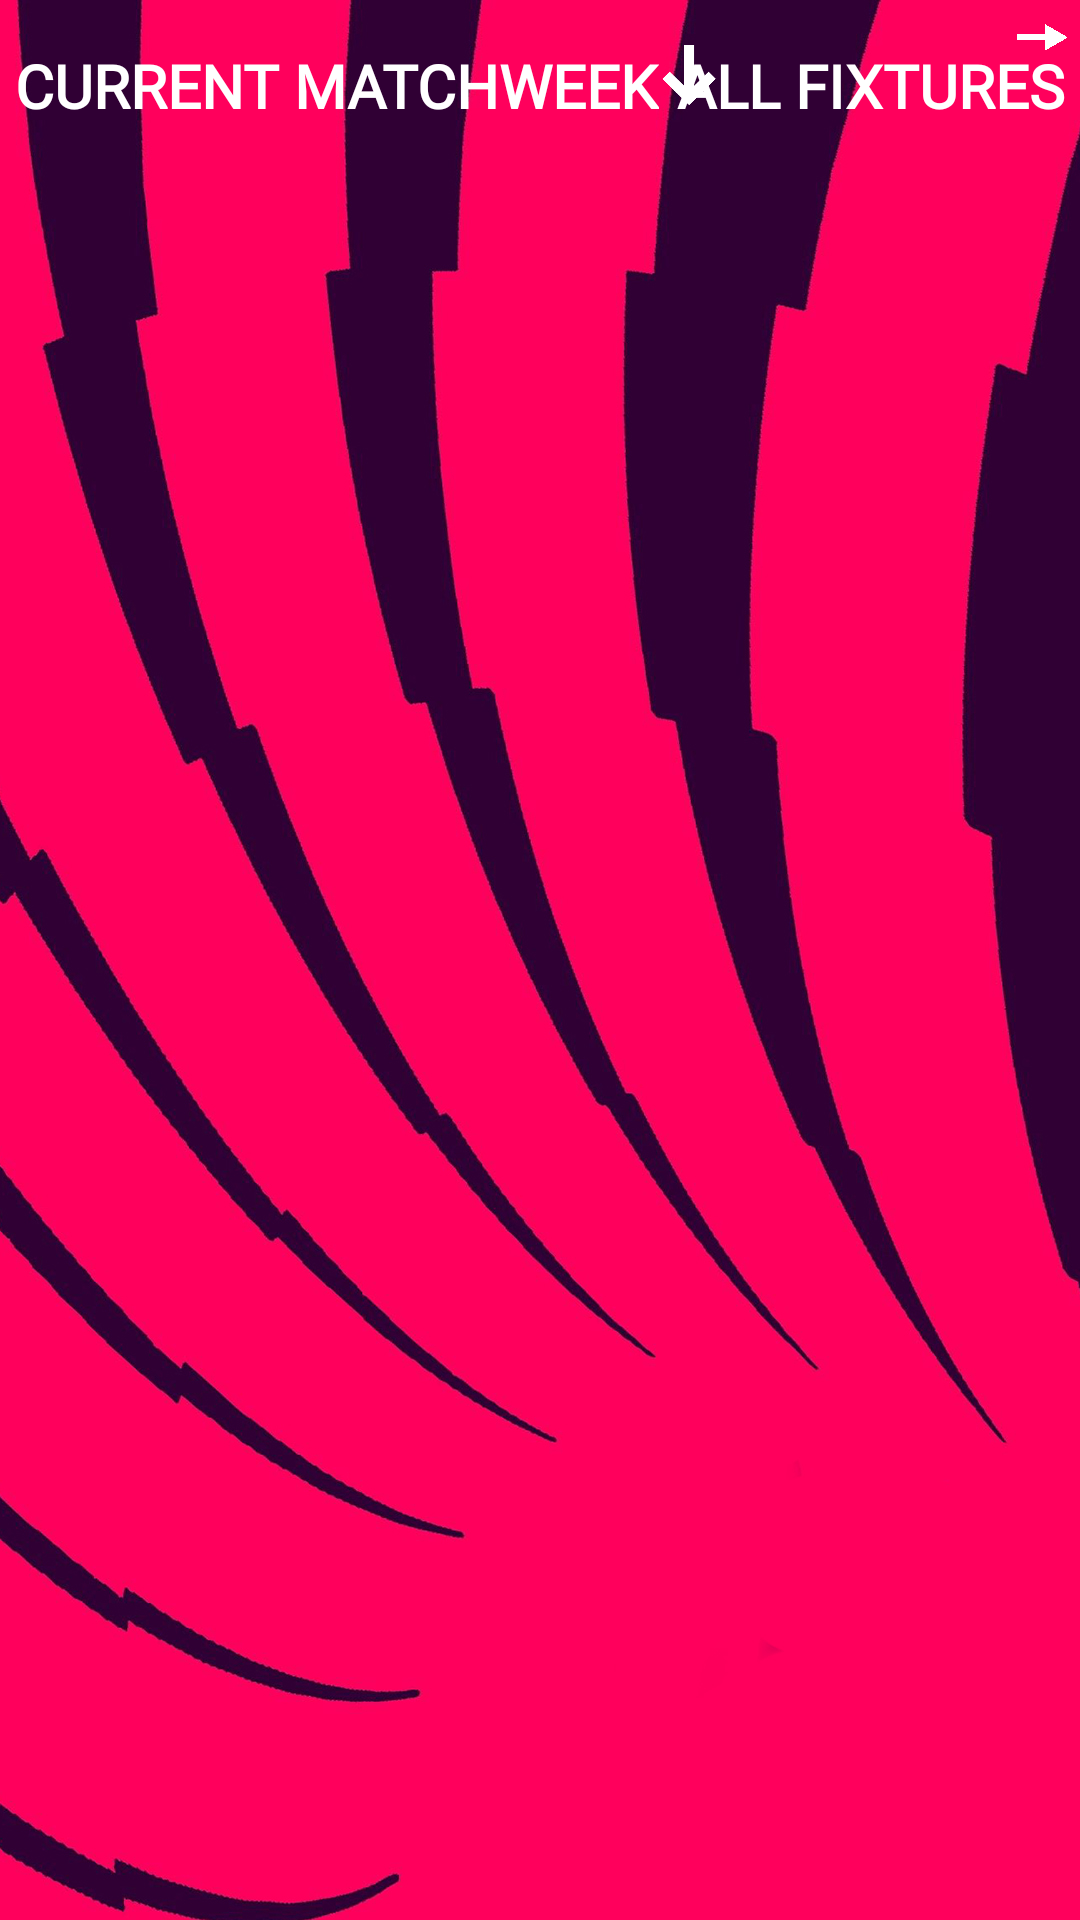

Layout XML and referenced resources for this Android screen:
<!-- AndroidManifest.xml: application theme Theme.TicketingSystem -->
<!-- res/layout/fragment_home.xml -->
<?xml version="1.0" encoding="utf-8"?>
<RelativeLayout xmlns:android="http://schemas.android.com/apk/res/android"
    package="com.mypackage"
    xmlns:tools="http://schemas.android.com/tools"
    android:layout_width="match_parent"
    android:layout_height="match_parent"
    xmlns:app="http://schemas.android.com/apk/res-auto"
    android:id="@+id/home_fragment"
    android:background="@drawable/homebg">
        <RelativeLayout
            android:id="@+id/home_header"
            android:layout_width="match_parent"
            android:layout_height="wrap_content"
            android:gravity="left">
                <RelativeLayout
                    android:layout_width="match_parent"
                    android:layout_height="wrap_content">
                        <ImageView
                            android:id="@+id/next_fixtures"
                            android:layout_width="25dp"
                            android:layout_height="25dp"
                            android:src="@drawable/next"
                            android:layout_alignParentRight="true">
                        </ImageView>
                </RelativeLayout>
                <RelativeLayout
                    android:layout_width="match_parent"
                    android:layout_height="wrap_content"
                    android:layout_marginTop="5dp">
                        <TextView
                            android:id="@+id/matchweek"
                            android:layout_width="wrap_content"
                            android:layout_height="wrap_content"
                            android:text="CURRENT MATCHWEEK"
                            android:layout_below="@+id/header"
                            android:textColor="@color/white"
                            android:textSize="20dp"
                            android:textStyle="bold"
                            android:fontFamily="@font/cabin"
                            android:layout_marginLeft="5dp"
                            android:layout_marginTop="10dp"
                            android:layout_alignParentLeft="true"/>

                        <ImageView
                            android:id="@+id/current_fixtures"
                            android:layout_width="20dp"
                            android:layout_height="20dp"
                           android:layout_toRightOf="@id/matchweek"
                            android:src="@drawable/down"
                            android:layout_marginTop="10dp"></ImageView>
                        <TextView
                            android:id="@+id/see_all_fixtures"
                            android:layout_width="wrap_content"
                            android:layout_height="wrap_content"
                            android:text="ALL FIXTURES"
                            android:textColor="@color/white"
                            android:textSize="20dp"
                            android:textStyle="bold"
                            android:fontFamily="@font/cabin"
                            android:layout_alignParentRight="true"
                            android:visibility="visible"
                            android:layout_marginTop="10dp"
                            android:layout_marginRight="5dp" />
                </RelativeLayout>
        </RelativeLayout>
        <ProgressBar
            android:id="@+id/main_progress"
            android:layout_width="50dp"
            android:layout_height="50dp"
            android:layout_centerHorizontal="true"
            android:layout_centerVertical="true"
            ></ProgressBar>
        <ListView
            android:id="@+id/listview"
            android:layout_width="match_parent"
            android:layout_height="match_parent"
            tools:listitem="@layout/item_view"
            android:layout_below="@id/home_header">
        </ListView>
        <TextView
            android:id="@+id/error"
            android:layout_width="wrap_content"
            android:layout_height="wrap_content"
            android:text=""
            android:textColor="@color/white"
            android:textSize="18dp"
            android:textStyle="bold"
            android:fontFamily="@font/cabin"
            android:layout_centerHorizontal="true"
            android:layout_centerVertical="true"
            android:visibility="invisible"/>
</RelativeLayout>
<!-- res/layout/item_view.xml (included above) -->
<?xml version="1.0" encoding="utf-8"?>
<androidx.constraintlayout.widget.ConstraintLayout xmlns:android="http://schemas.android.com/apk/res/android"
    android:layout_width="match_parent"
    android:layout_height="match_parent"
    xmlns:app="http://schemas.android.com/apk/res-auto">


<androidx.constraintlayout.widget.ConstraintLayout
    android:layout_width="match_parent"
    android:layout_height="80dp"
    android:background="@color/transparent"
    app:layout_constraintTop_toTopOf="parent"
    android:layout_marginTop="5dp"
    android:layout_marginLeft="5dp"
    android:layout_marginRight="5dp"
    android:layout_marginBottom="30dp">


        <androidx.constraintlayout.widget.ConstraintLayout
            android:id="@+id/date_next"
            android:layout_width="match_parent"
            android:layout_height="wrap_content"
            app:layout_constraintEnd_toEndOf="parent"
            app:layout_constraintStart_toEndOf="parent"
            app:layout_constraintStart_toStartOf="parent"
            app:layout_constraintTop_toTopOf="parent">


            <ImageView
                android:layout_width="25dp"
                android:layout_height="25dp"
                android:layout_marginRight="20dp"
                android:src="@drawable/next"
                app:layout_constraintBottom_toBottomOf="parent"
                app:layout_constraintEnd_toEndOf="parent">

            </ImageView>
        </androidx.constraintlayout.widget.ConstraintLayout>

        <androidx.constraintlayout.widget.ConstraintLayout
            android:id="@+id/info"
            android:layout_width="match_parent"
            android:layout_height="wrap_content"
            app:layout_constraintTop_toBottomOf="@id/date_next">

            <TextView
                android:id="@+id/home_team"
                android:layout_width="50dp"
                android:layout_height="wrap_content"
                android:layout_below="@+id/header"
                android:layout_alignParentBottom="true"
                android:layout_centerHorizontal="true"
                android:layout_marginLeft="20dp"
                android:fontFamily="@font/cabin"
                android:text="MCI"
                android:textColor="@color/white"
                android:textSize="26dp"
                android:textStyle="bold"
                app:layout_constraintBottom_toBottomOf="parent"
                app:layout_constraintStart_toStartOf="parent"
                app:layout_constraintTop_toTopOf="parent" />

            <ImageView
                android:id="@+id/home_logo"
                android:layout_width="80dp"
                android:layout_height="40dp"
                app:layout_constraintBottom_toBottomOf="parent"
                app:layout_constraintStart_toEndOf="@+id/home_team"
                app:layout_constraintTop_toTopOf="parent"></ImageView>

            <TextView
                android:id="@+id/time_item"
                android:layout_width="wrap_content"
                android:layout_height="wrap_content"
                android:layout_below="@+id/header"
                android:layout_alignParentBottom="true"
                android:layout_centerHorizontal="true"
                android:fontFamily="@font/cabin"
                android:text="21:00"
                android:textColor="@color/white"
                android:textSize="26dp"
                android:textStyle="bold"
                app:layout_constraintBottom_toBottomOf="parent"
                app:layout_constraintEnd_toStartOf="@+id/away_logo"
                app:layout_constraintStart_toEndOf="@+id/home_logo"
                app:layout_constraintTop_toTopOf="parent" />

            <ImageView
                android:id="@+id/away_logo"
                android:layout_width="80dp"
                android:layout_height="40dp"
                app:layout_constraintBottom_toBottomOf="parent"
                app:layout_constraintEnd_toEndOf="parent"
                app:layout_constraintStart_toStartOf="@id/time_item"
                app:layout_constraintTop_toTopOf="parent"></ImageView>

            <TextView
                android:id="@+id/away_team"
                android:layout_width="50dp"
                android:layout_height="wrap_content"
                android:layout_below="@+id/header"
                android:layout_alignParentBottom="true"
                android:layout_centerHorizontal="true"
                android:fontFamily="@font/cabin"
                android:text="MCI"
                android:textColor="@color/white"
                android:textSize="26dp"
                android:textStyle="bold"
                app:layout_constraintBottom_toBottomOf="parent"
                app:layout_constraintStart_toEndOf="@+id/away_logo"
                app:layout_constraintTop_toTopOf="parent" />

        </androidx.constraintlayout.widget.ConstraintLayout>
    </androidx.constraintlayout.widget.ConstraintLayout>
</androidx.constraintlayout.widget.ConstraintLayout>
<!-- resources referenced by this layout -->
<resources>
  <color name="transparent">#CC310135</color>
  <color name="white">#FFFFFFFF</color>
  <!-- drawable down: png bitmap (drawable, 8192 bytes) -->
  <!-- drawable homebg: jpg bitmap (drawable, 301162 bytes) -->
  <!-- drawable next: png bitmap (drawable, 17947 bytes) -->
  <style name="Theme.TicketingSystem" parent="Theme.AppCompat.Light.NoActionBar">
          
          <item name="colorPrimary">@color/bright_red</item>
          <item name="colorPrimaryVariant">@color/purple_700</item>
          <item name="colorOnPrimary">@color/white</item>
          
          <item name="colorSecondary">@color/teal_200</item>
          <item name="colorSecondaryVariant">@color/teal_700</item>
          <item name="colorOnSecondary">@color/black</item>
          
          <item name="android:statusBarColor" tools:targetApi="l">?attr/colorPrimaryVariant</item>
          
      </style>
  <color name="bright_red">#FF310135</color>
  <color name="purple_700">#FF3700B3</color>
  <color name="teal_200">#FF03DAC5</color>
  <color name="teal_700">#FF018786</color>
  <color name="black">#FF000000</color>
</resources>
